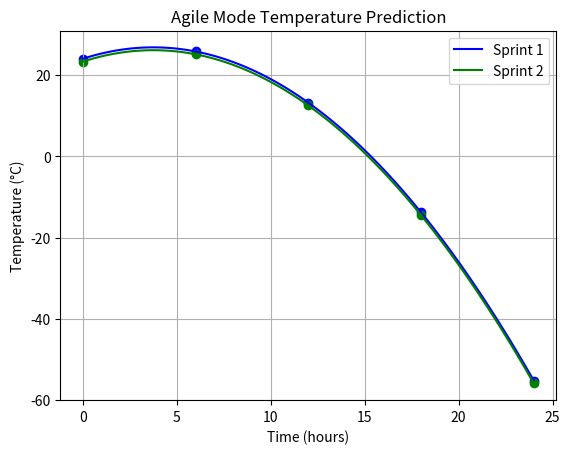

This figure's Python source:
import numpy as np
import matplotlib.pyplot as plt

# Quadratic weather model function
def quadratic_weather_model(t, a, b, c):
    return a * t**2 + b * t + c

# Base coefficients
a, b, c_base = -0.2, 1.5, 24

# Times to check temps in each sprint
times_to_check = [0, 6, 12, 18, 24]

# Prepare smooth time values for plotting curves (0 to 24 hours)
time_smooth = np.linspace(0, 24, 100)

# Colors for sprints
colors = ['blue', 'green']

plt.figure()

print("\n=== AGILE MODE ===")

for sprint in range(1, 3):
    print(f"\nSprint {sprint}:")
    
    # Simulate sprint-specific change by adjusting 'c'
    c = c_base - 0.7 * (sprint - 1)
    
    # Calculate and print temps at specific times
    for t in times_to_check:
        temp = quadratic_weather_model(t, a, b, c)
        print(f"Time: {t} hrs -> Temp: {temp:.2f}°C")
    print("---")
    
    # Calculate smooth curve temps for plotting
    temps_smooth = quadratic_weather_model(time_smooth, a, b, c)
    
    # Plot curve for this sprint
    plt.plot(time_smooth, temps_smooth, color=colors[sprint - 1], label=f'Sprint {sprint}')
    # Also plot the points at times_to_check with markers
    temps_points = [quadratic_weather_model(t, a, b, c) for t in times_to_check]
    plt.scatter(times_to_check, temps_points, color=colors[sprint - 1])

plt.title("Agile Mode Temperature Prediction")
plt.xlabel("Time (hours)")
plt.ylabel("Temperature (°C)")
plt.grid(True)
plt.legend()
plt.savefig("agile_mode_temperature.png")
plt.show()
